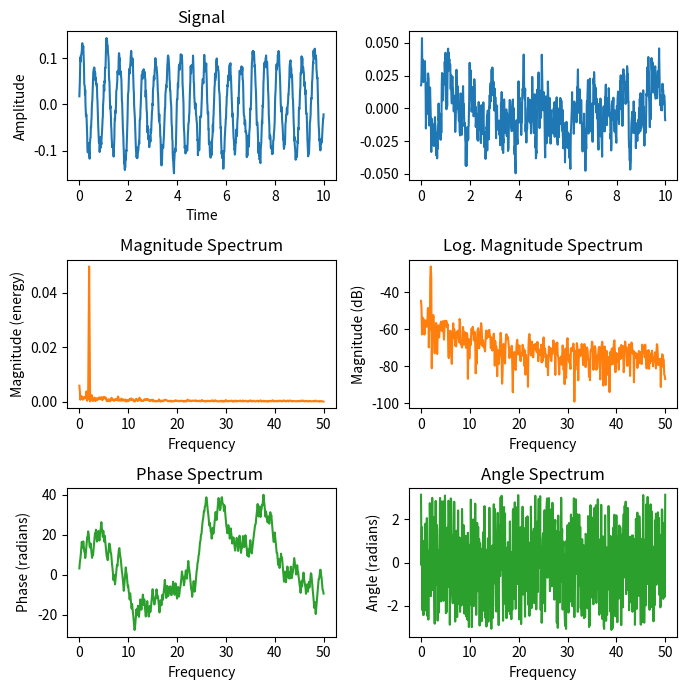

Here is the Python script that generated this plot:
# -*- coding: utf-8 -*-
"""
Created on Sun Feb 12 13:38:04 2023

[redacted]
"""

import matplotlib.pyplot as plt
import numpy as np


np.random.seed(0)

dt = 0.01  # sampling interval
Fs = 1 / dt  # sampling frequency
t = np.arange(0, 10, dt)

# generate noise:
nse = np.random.randn(len(t))
r = np.exp(-t / 0.05)
cnse = np.convolve(nse, r) * dt
cnse = cnse[:len(t)]

s = 0.1 * np.sin(4 * np.pi * t) + cnse  # the signal

fig, axs = plt.subplots(nrows=3, ncols=2, figsize=(7, 7))

# plot time signal:
axs[0, 0].set_title("Signal")
axs[0, 0].plot(t, s, color='C0')
axs[0, 0].set_xlabel("Time")
axs[0, 0].set_ylabel("Amplitude")

# plot different spectrum types:
axs[1, 0].set_title("Magnitude Spectrum")
axs[1, 0].magnitude_spectrum(s, Fs=Fs, color='C1')

axs[1, 1].set_title("Log. Magnitude Spectrum")
axs[1, 1].magnitude_spectrum(s, Fs=Fs, scale='dB', color='C1')

axs[2, 0].set_title("Phase Spectrum ")
axs[2, 0].phase_spectrum(s, Fs=Fs, color='C2')

axs[2, 1].set_title("Angle Spectrum")
axs[2, 1].angle_spectrum(s, Fs=Fs, color='C2')

#axs[0, 1].remove()  # don't display empty ax
axs[0, 1].plot(t, cnse, color='C0')

fig.tight_layout()
plt.show()